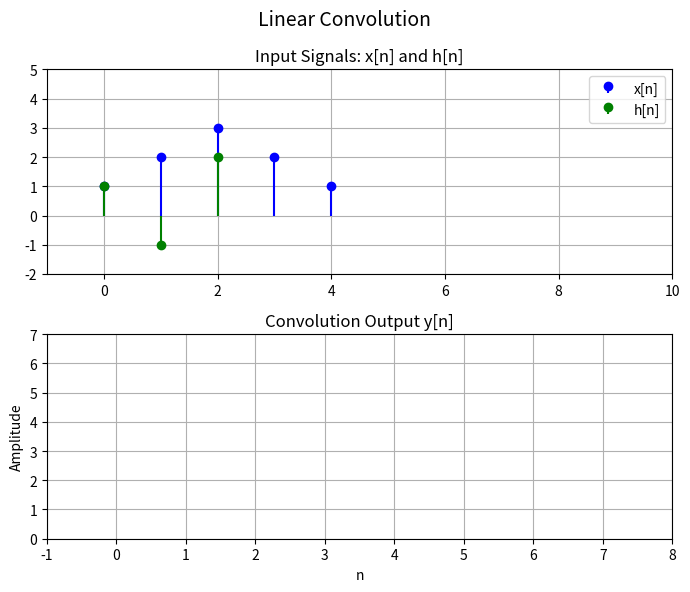

Generate this figure with matplotlib:
import numpy as np
import matplotlib.pyplot as plt
from matplotlib.animation import FuncAnimation

# Two example signals
x = np.array([1, 2, 3, 2, 1])
h = np.array([1, -1, 2])

N = len(x)
M = len(h)
L = N + M - 1  # length of convolution

y = np.convolve(x, h)

# Time indices
n = np.arange(N)
m = np.arange(M)
k = np.arange(L)

# Plot setup
fig, (ax1, ax2) = plt.subplots(2, 1, figsize=(7, 6))
fig.suptitle("Linear Convolution", fontsize=14)

# Input signals
ax1.stem(n, x, linefmt="b-", markerfmt="bo", basefmt=" ")
ax1.stem(m, h, linefmt="g-", markerfmt="go", basefmt=" ")
ax1.set_title("Input Signals: x[n] and h[n]")
ax1.set_xlim(-1, max(N, M) + 5)
ax1.set_ylim(min(x.min(), h.min()) - 1, max(x.max(), h.max()) + 2)
ax1.legend(["x[n]", "h[n]"])
ax1.grid()

# Convolution output
ax2.set_xlim(-1, L + 1)
ax2.set_ylim(y.min() - 1, y.max() + 2)
ax2.set_title("Convolution Output y[n]")
ax2.set_xlabel("n")
ax2.set_ylabel("Amplitude")
ax2.grid()

def update(frame):
    ax2.cla()  # clear previous frame
    ax2.stem(k[:frame+1], y[:frame+1], linefmt="r-", markerfmt="ro", basefmt=" ")
    ax2.set_xlim(-1, L + 1)
    ax2.set_ylim(y.min() - 1, y.max() + 2)
    ax2.set_title("Convolution Output y[n]")
    ax2.set_xlabel("n")
    ax2.set_ylabel("Amplitude")
    ax2.grid()

ani = FuncAnimation(fig, update, frames=L, blit=False, interval=800, repeat=False)

plt.tight_layout()
plt.show()
